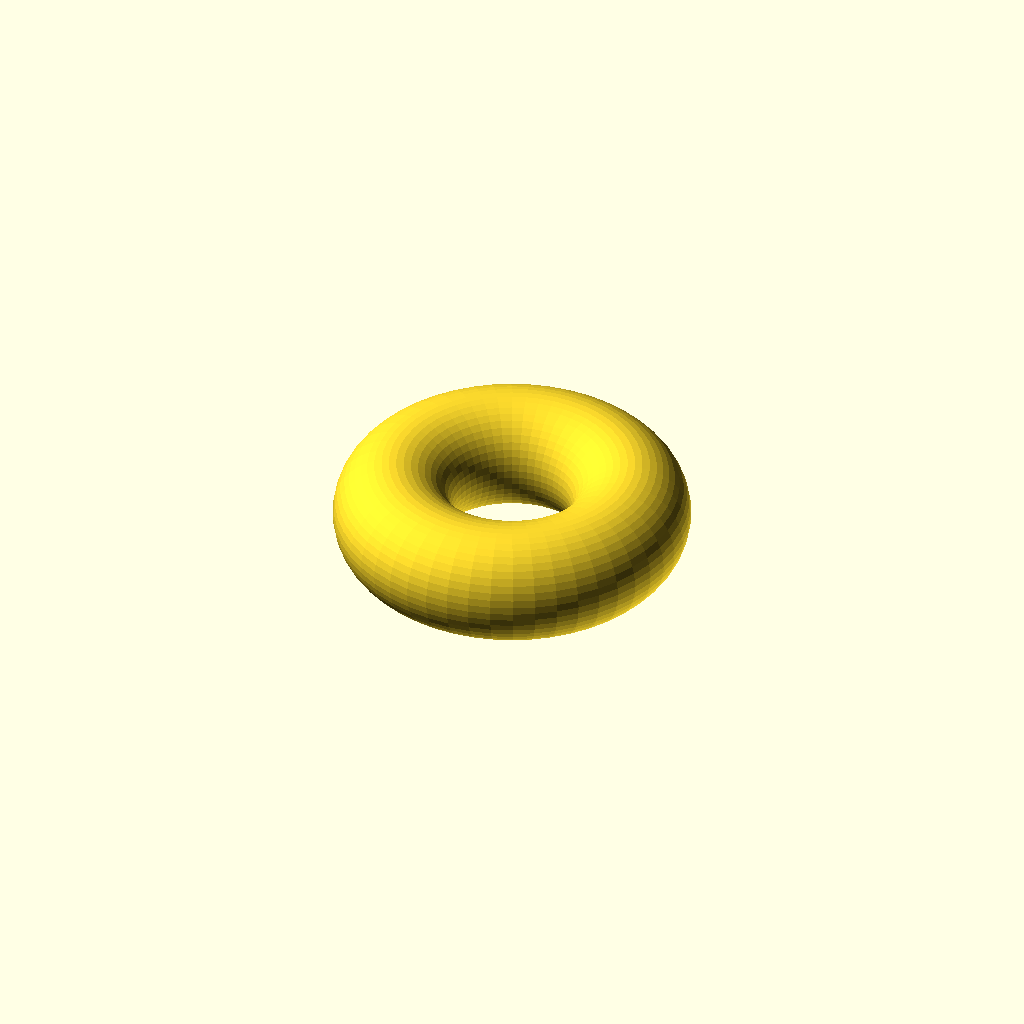
Cell 1: the model at its default parameters.
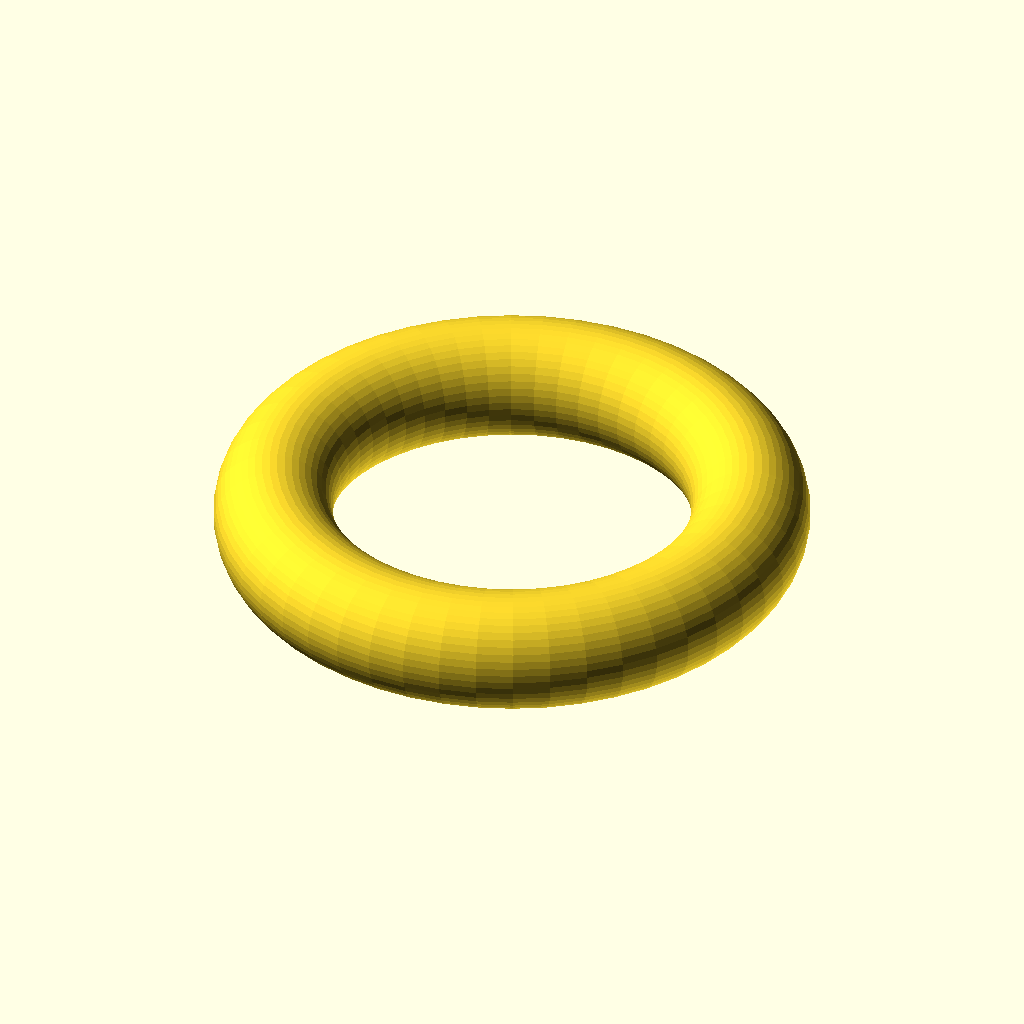
Cell 2: R = 4 (everything else at default).
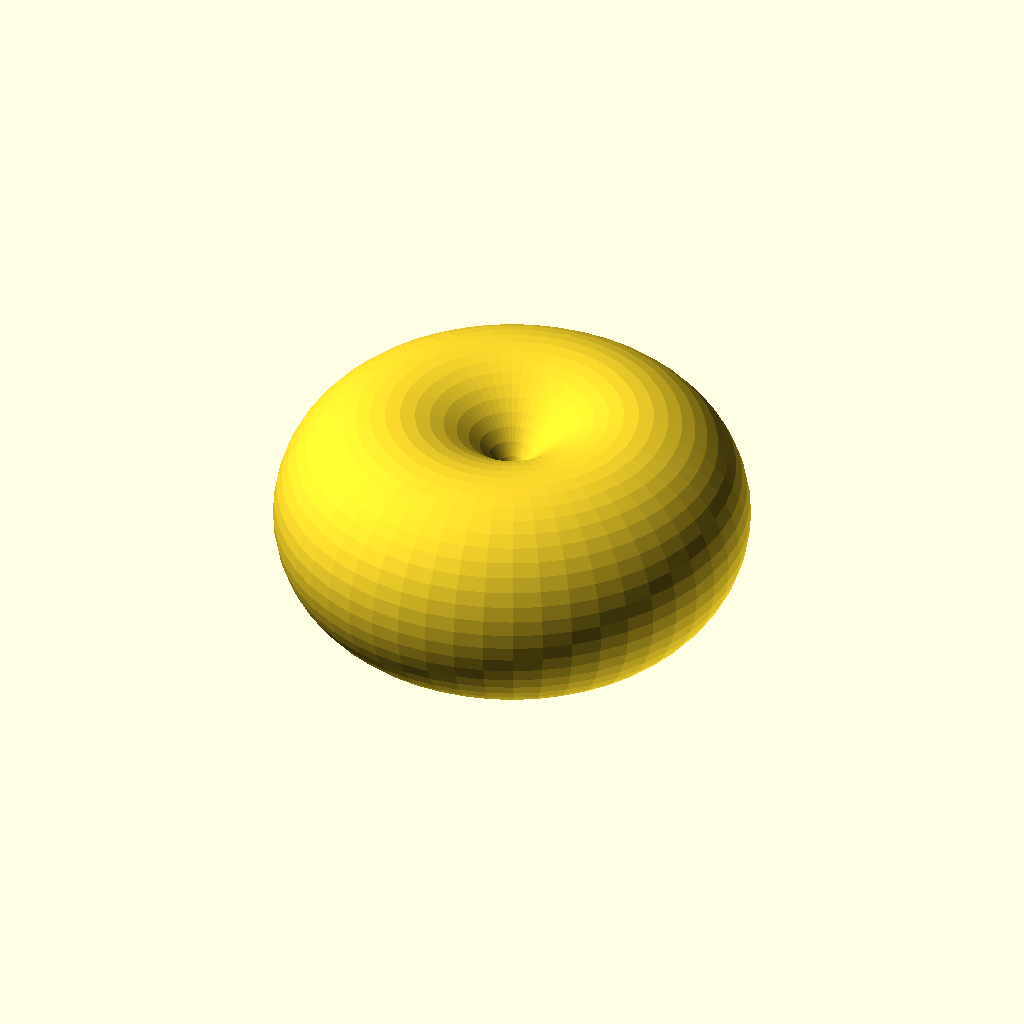
Cell 3: r = 2 (everything else at default).
One fixed orthographic camera (rotation 55°, 0°, 25°; colour scheme Cornfield) for every cell.
Source of the model, Exploration - Donut shape.scad:
// based on exercise 361 section 2.6
// radii are 2 and 1

$fn = 50; 

R = 2;
r = 1;


rotate_extrude() {
    translate([R, 0])
        circle(r);
}
Customizer parameters (derived from the source; name, type, default, range or options):
R: number, default 2
r: number, default 1
